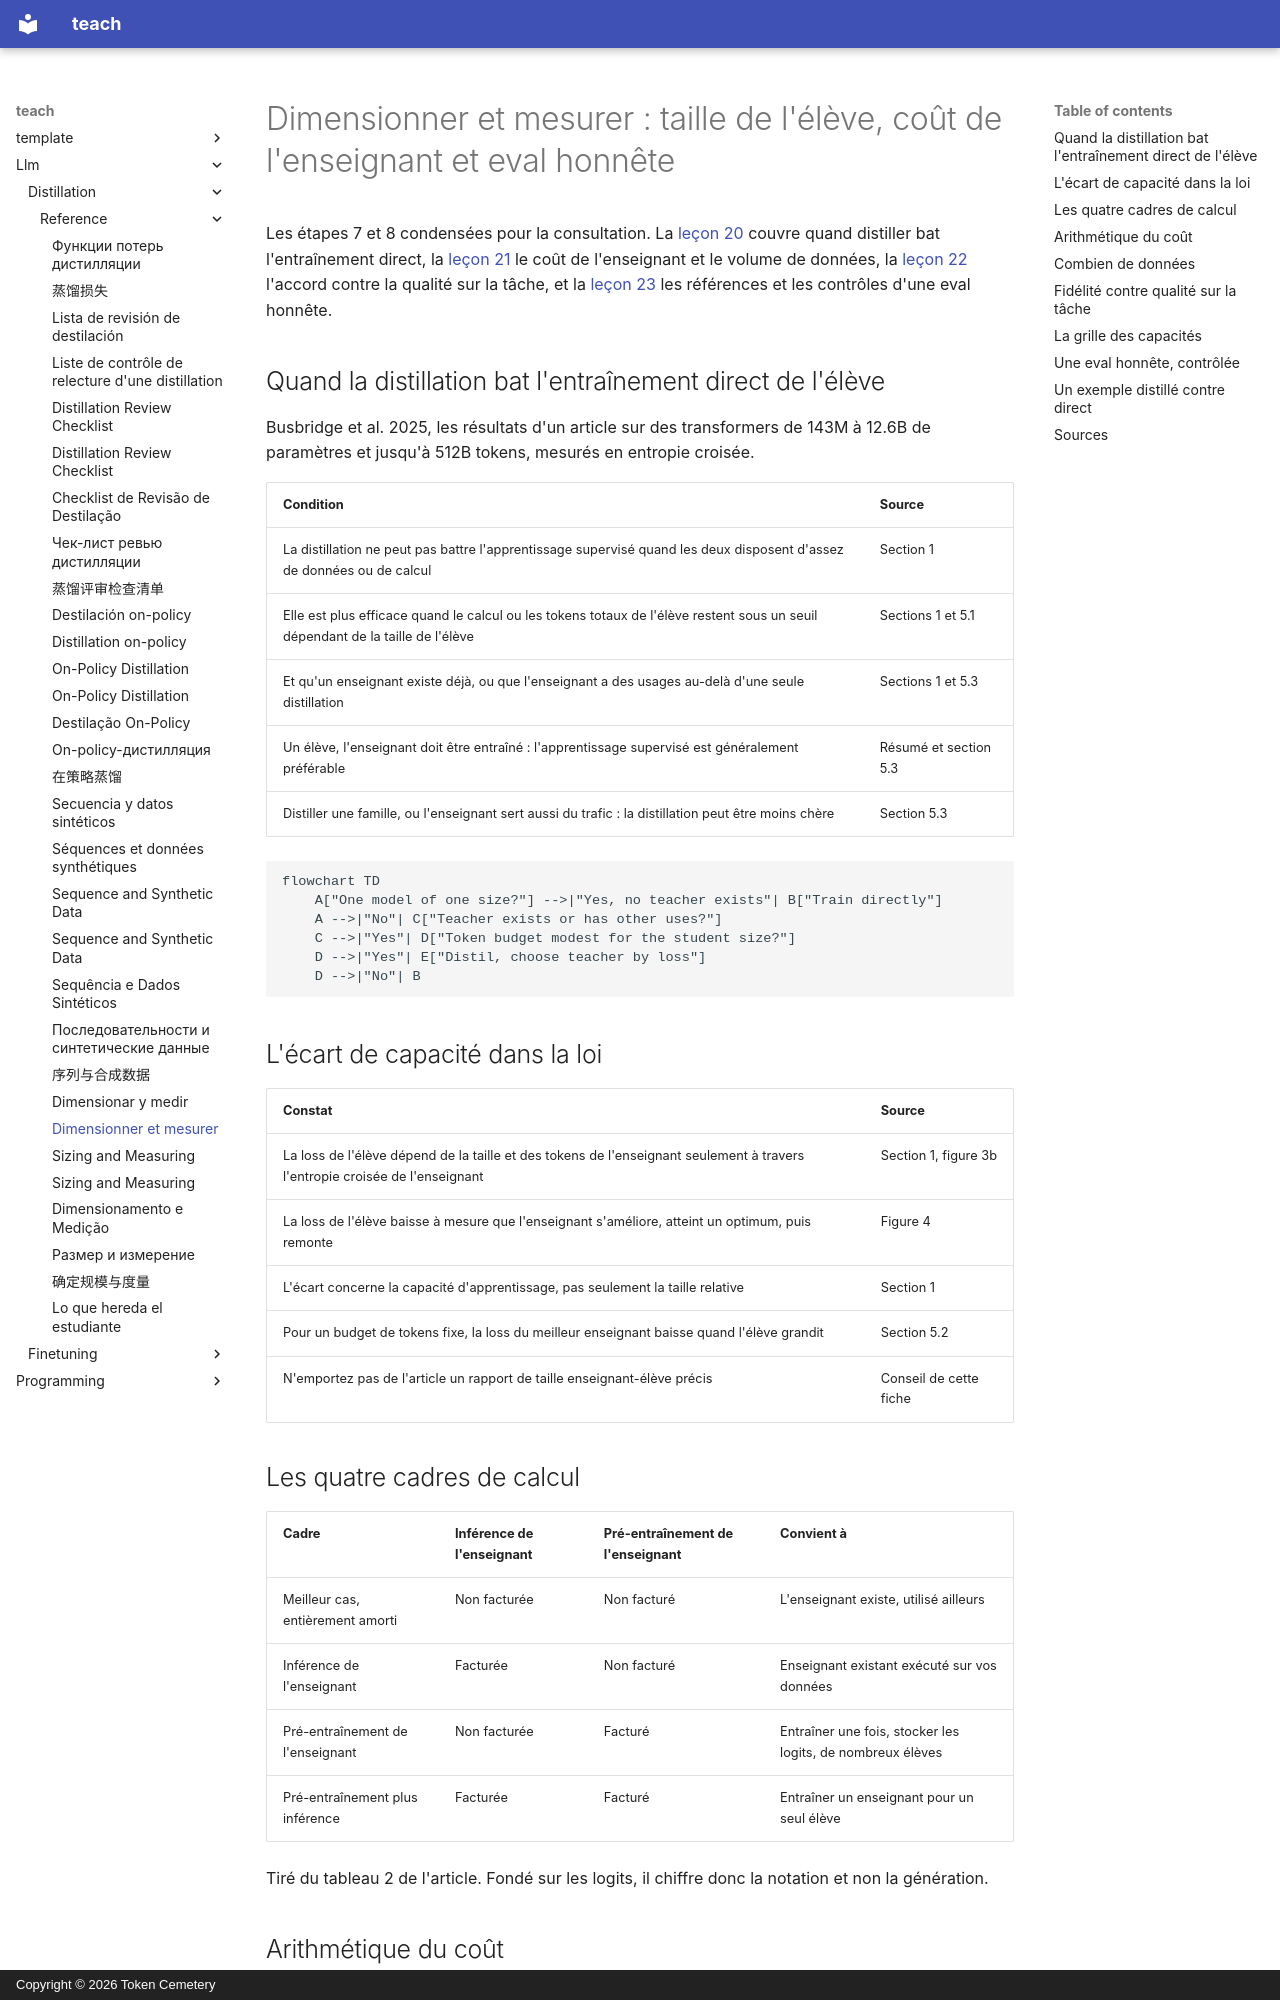

repository: TokenCemetery/teach · page: llm/distillation/reference/sizing-and-measuring.fr/index.html · generator: mkdocs · copyright: Copyright © 2026 Token Cemetery

---
title: "Dimensionner et mesurer"
description: "Conditions de la loi d'échelle de la distillation, arithmétique du coût de l'enseignant, et contrôles d'une eval honnête élève contre enseignant"
type: reference
---

# Dimensionner et mesurer : taille de l'élève, coût de l'enseignant et eval honnête

Les étapes 7 et 8 condensées pour la consultation. La [leçon 20](../lessons/0020-choosing-student-size.md) couvre quand distiller bat l'entraînement direct, la [leçon 21](../lessons/0021-data-volume-and-teacher-cost.md) le coût de l'enseignant et le volume de données, la [leçon 22](../lessons/0022-student-against-teacher.md) l'accord contre la qualité sur la tâche, et la [leçon 23](../lessons/0023-an-honest-distillation-eval.md) les références et les contrôles d'une eval honnête.

## Quand la distillation bat l'entraînement direct de l'élève

Busbridge et al. 2025, les résultats d'un article sur des transformers de 143M à 12.6B de paramètres et jusqu'à 512B tokens, mesurés en entropie croisée.

| Condition | Source |
|---|---|
| La distillation ne peut pas battre l'apprentissage supervisé quand les deux disposent d'assez de données ou de calcul | Section 1 |
| Elle est plus efficace quand le calcul ou les tokens totaux de l'élève restent sous un seuil dépendant de la taille de l'élève | Sections 1 et 5.1 |
| Et qu'un enseignant existe déjà, ou que l'enseignant a des usages au-delà d'une seule distillation | Sections 1 et 5.3 |
| Un élève, l'enseignant doit être entraîné : l'apprentissage supervisé est généralement préférable | Résumé et section 5.3 |
| Distiller une famille, ou l'enseignant sert aussi du trafic : la distillation peut être moins chère | Section 5.3 |

```mermaid
flowchart TD
    A["One model of one size?"] -->|"Yes, no teacher exists"| B["Train directly"]
    A -->|"No"| C["Teacher exists or has other uses?"]
    C -->|"Yes"| D["Token budget modest for the student size?"]
    D -->|"Yes"| E["Distil, choose teacher by loss"]
    D -->|"No"| B
```

## L'écart de capacité dans la loi

| Constat | Source |
|---|---|
| La loss de l'élève dépend de la taille et des tokens de l'enseignant seulement à travers l'entropie croisée de l'enseignant | Section 1, figure 3b |
| La loss de l'élève baisse à mesure que l'enseignant s'améliore, atteint un optimum, puis remonte | Figure 4 |
| L'écart concerne la capacité d'apprentissage, pas seulement la taille relative | Section 1 |
| Pour un budget de tokens fixe, la loss du meilleur enseignant baisse quand l'élève grandit | Section 5.2 |
| N'emportez pas de l'article un rapport de taille enseignant-élève précis | Conseil de cette fiche |

## Les quatre cadres de calcul

| Cadre | Inférence de l'enseignant | Pré-entraînement de l'enseignant | Convient à |
|---|---|---|---|
| Meilleur cas, entièrement amorti | Non facturée | Non facturé | L'enseignant existe, utilisé ailleurs |
| Inférence de l'enseignant | Facturée | Non facturé | Enseignant existant exécuté sur vos données |
| Pré-entraînement de l'enseignant | Non facturée | Facturé | Entraîner une fois, stocker les logits, de nombreux élèves |
| Pré-entraînement plus inférence | Facturée | Facturé | Entraîner un enseignant pour un seul élève |

Tiré du tableau 2 de l'article. Fondé sur les logits, il chiffre donc la notation et non la génération.
